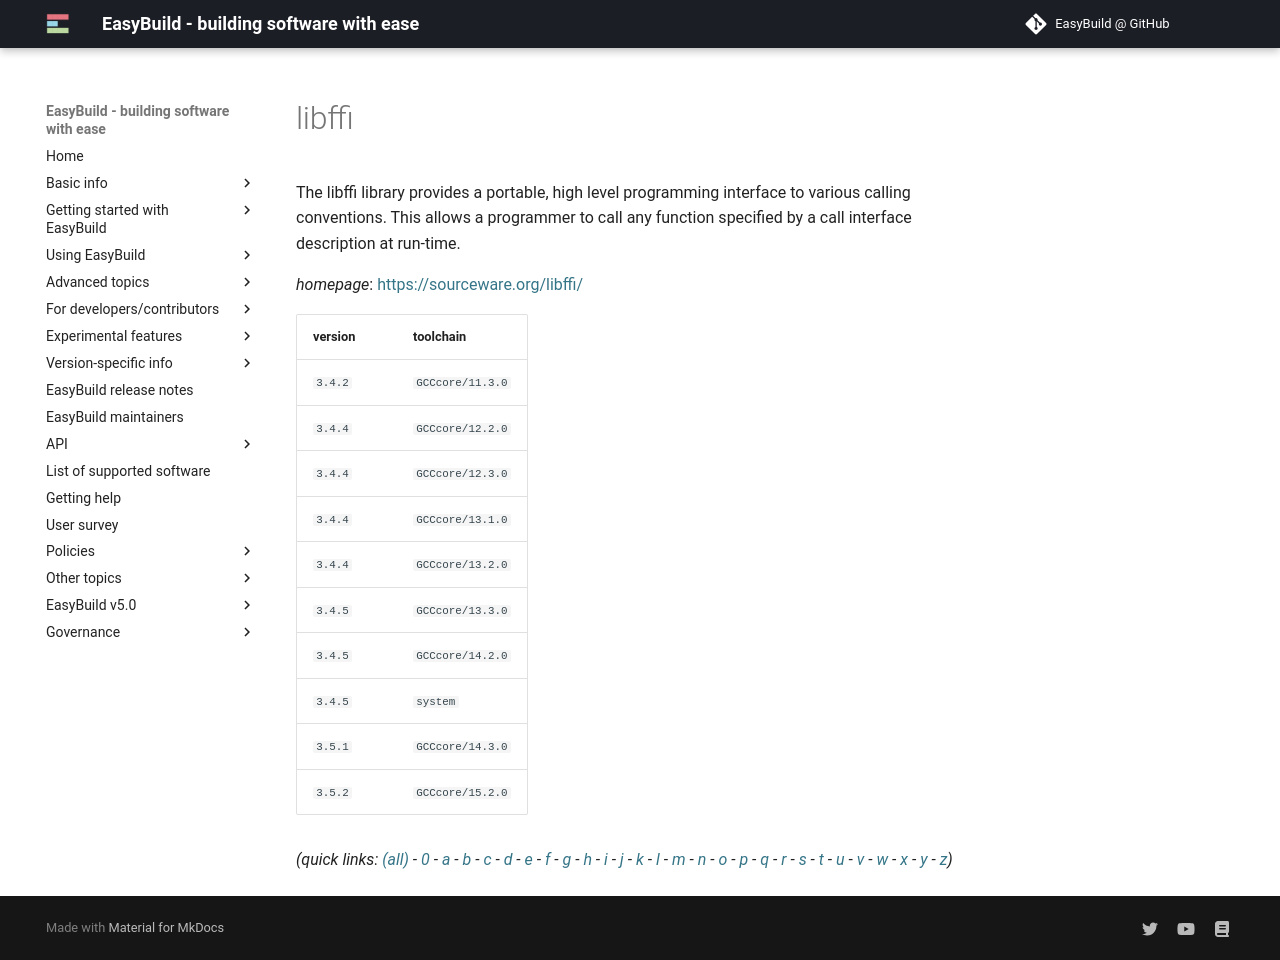

repository: easybuilders/easybuild-docs · page: version-specific/supported-software/l/libffi/index.html · generator: mkdocs

---
search:
  boost: 0.5
---
# libffi

The libffi library provides a portable, high level programming interface to  various calling conventions. This allows a programmer to call any function  specified by a call interface description at run-time.

*homepage*: <https://sourceware.org/libffi/>

version | toolchain
--------|----------
``3.4.2`` | ``GCCcore/11.3.0``
``3.4.4`` | ``GCCcore/12.2.0``
``3.4.4`` | ``GCCcore/12.3.0``
``3.4.4`` | ``GCCcore/13.1.0``
``3.4.4`` | ``GCCcore/13.2.0``
``3.4.5`` | ``GCCcore/13.3.0``
``3.4.5`` | ``GCCcore/14.2.0``
``3.4.5`` | ``system``
``3.5.1`` | ``GCCcore/14.3.0``
``3.5.2`` | ``GCCcore/15.2.0``


*(quick links: [(all)](../index.md) - [0](../0/index.md) - [a](../a/index.md) - [b](../b/index.md) - [c](../c/index.md) - [d](../d/index.md) - [e](../e/index.md) - [f](../f/index.md) - [g](../g/index.md) - [h](../h/index.md) - [i](../i/index.md) - [j](../j/index.md) - [k](../k/index.md) - [l](../l/index.md) - [m](../m/index.md) - [n](../n/index.md) - [o](../o/index.md) - [p](../p/index.md) - [q](../q/index.md) - [r](../r/index.md) - [s](../s/index.md) - [t](../t/index.md) - [u](../u/index.md) - [v](../v/index.md) - [w](../w/index.md) - [x](../x/index.md) - [y](../y/index.md) - [z](../z/index.md))*
